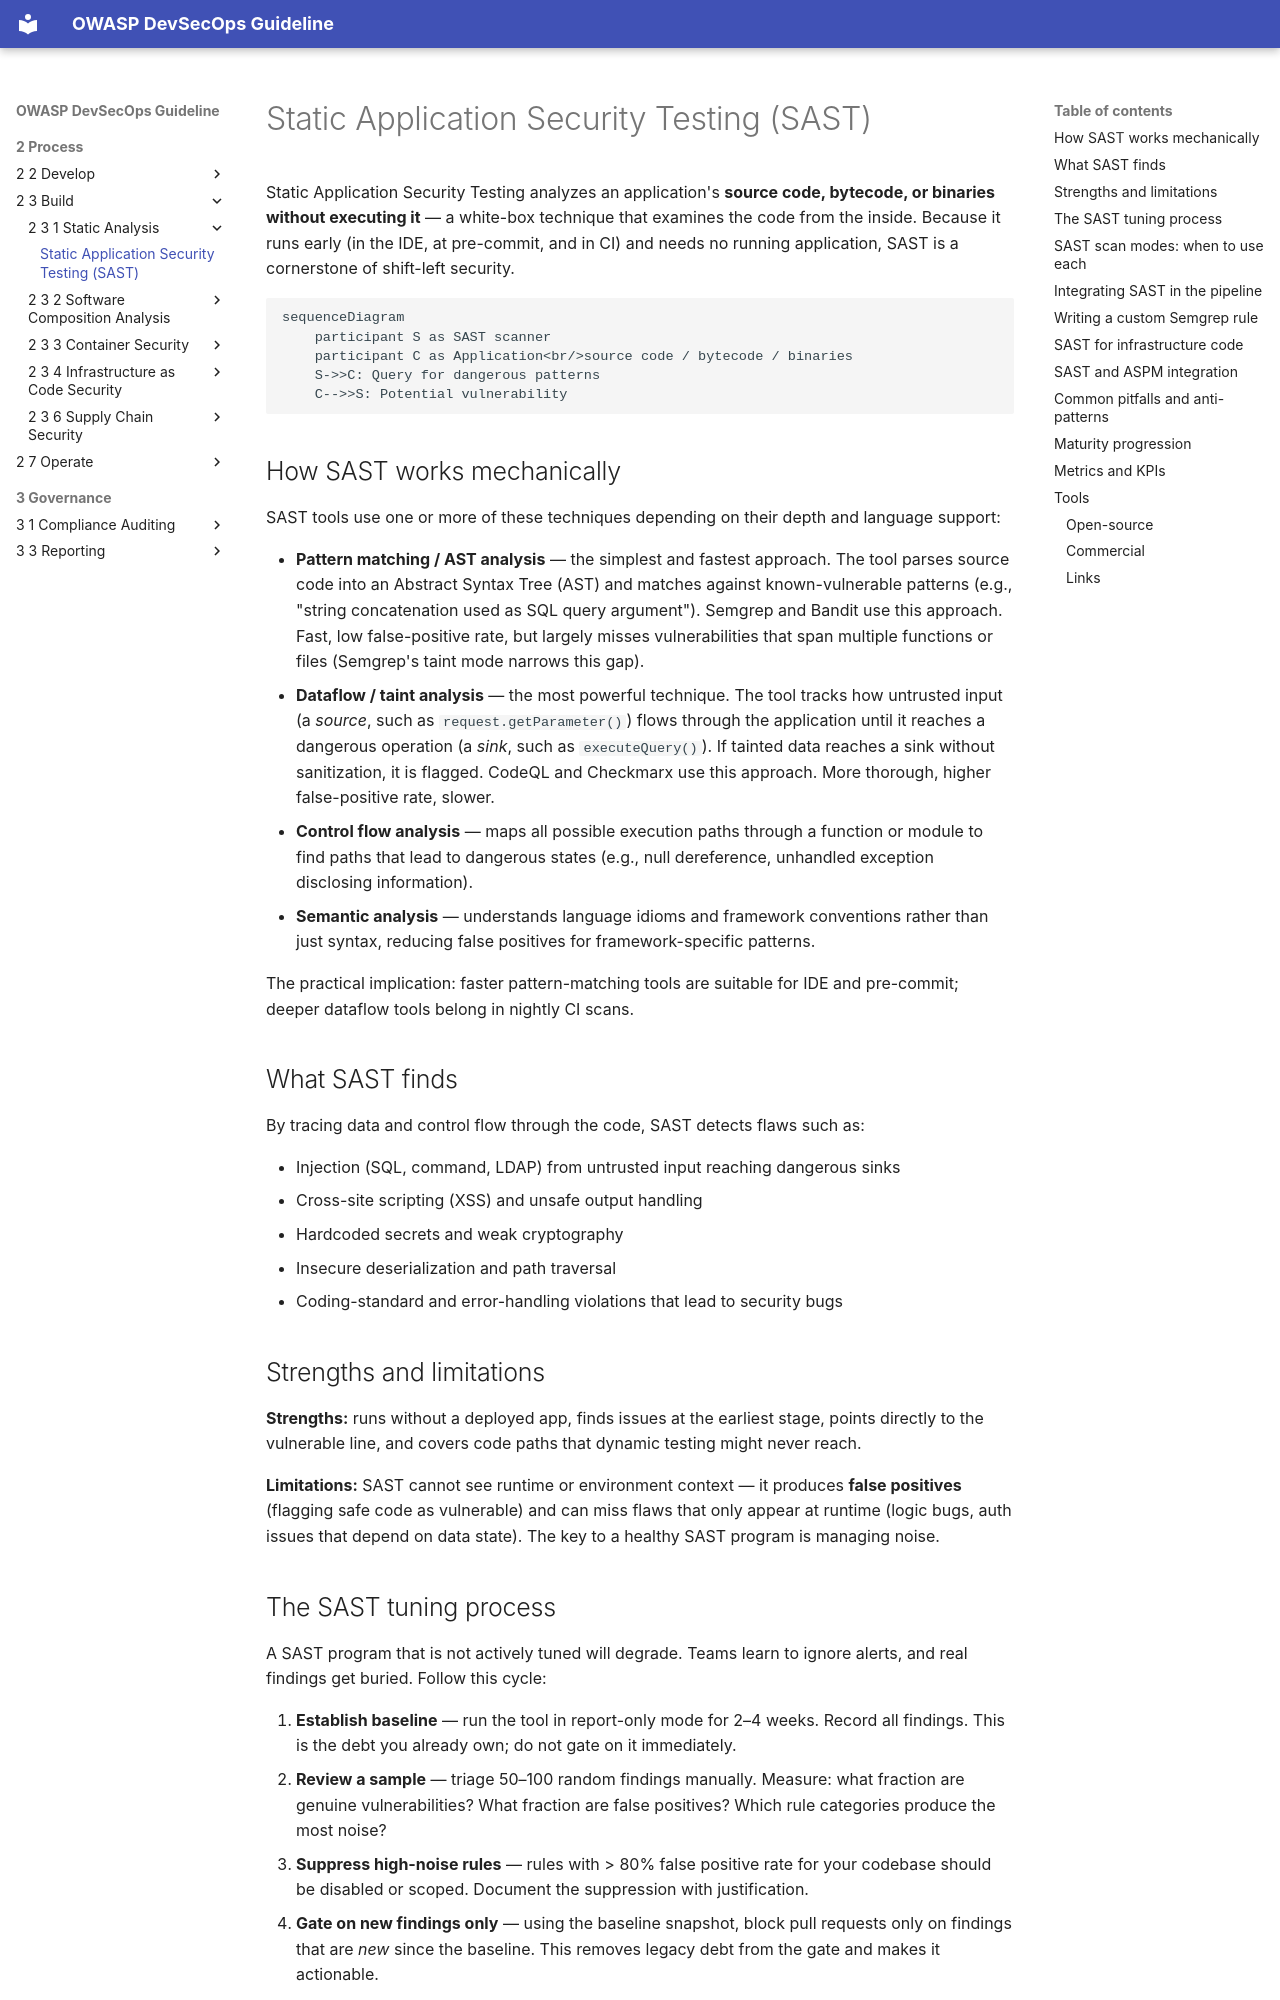

repository: OWASP/DevSecOpsGuideline · page: 2-Process/2-3-Build/2-3-1-Static-Analysis/2-3-1-1-Static-Application-Security-Testing/index.html · generator: mkdocs

# Static Application Security Testing (SAST)

Static Application Security Testing analyzes an application's **source code, bytecode, or binaries without executing it** — a white-box technique that examines the code from the inside. Because it runs early (in the IDE, at pre-commit, and in CI) and needs no running application, SAST is a cornerstone of shift-left security.

```mermaid
sequenceDiagram
    participant S as SAST scanner
    participant C as Application<br/>source code / bytecode / binaries
    S->>C: Query for dangerous patterns
    C-->>S: Potential vulnerability
```

## How SAST works mechanically

SAST tools use one or more of these techniques depending on their depth and language support:

- **Pattern matching / AST analysis** — the simplest and fastest approach. The tool parses source code into an Abstract Syntax Tree (AST) and matches against known-vulnerable patterns (e.g., "string concatenation used as SQL query argument"). Semgrep and Bandit use this approach. Fast, low false-positive rate, but largely misses vulnerabilities that span multiple functions or files (Semgrep's taint mode narrows this gap).
- **Dataflow / taint analysis** — the most powerful technique. The tool tracks how untrusted input (a *source*, such as `request.getParameter()`) flows through the application until it reaches a dangerous operation (a *sink*, such as `executeQuery()`). If tainted data reaches a sink without sanitization, it is flagged. CodeQL and Checkmarx use this approach. More thorough, higher false-positive rate, slower.
- **Control flow analysis** — maps all possible execution paths through a function or module to find paths that lead to dangerous states (e.g., null dereference, unhandled exception disclosing information).
- **Semantic analysis** — understands language idioms and framework conventions rather than just syntax, reducing false positives for framework-specific patterns.

The practical implication: faster pattern-matching tools are suitable for IDE and pre-commit; deeper dataflow tools belong in nightly CI scans.

## What SAST finds

By tracing data and control flow through the code, SAST detects flaws such as:

- Injection (SQL, command, LDAP) from untrusted input reaching dangerous sinks
- Cross-site scripting (XSS) and unsafe output handling
- Hardcoded secrets and weak cryptography
- Insecure deserialization and path traversal
- Coding-standard and error-handling violations that lead to security bugs

## Strengths and limitations

**Strengths:** runs without a deployed app, finds issues at the earliest stage, points directly to the vulnerable line, and covers code paths that dynamic testing might never reach.

**Limitations:** SAST cannot see runtime or environment context — it produces **false positives** (flagging safe code as vulnerable) and can miss flaws that only appear at runtime (logic bugs, auth issues that depend on data state). The key to a healthy SAST program is managing noise.
